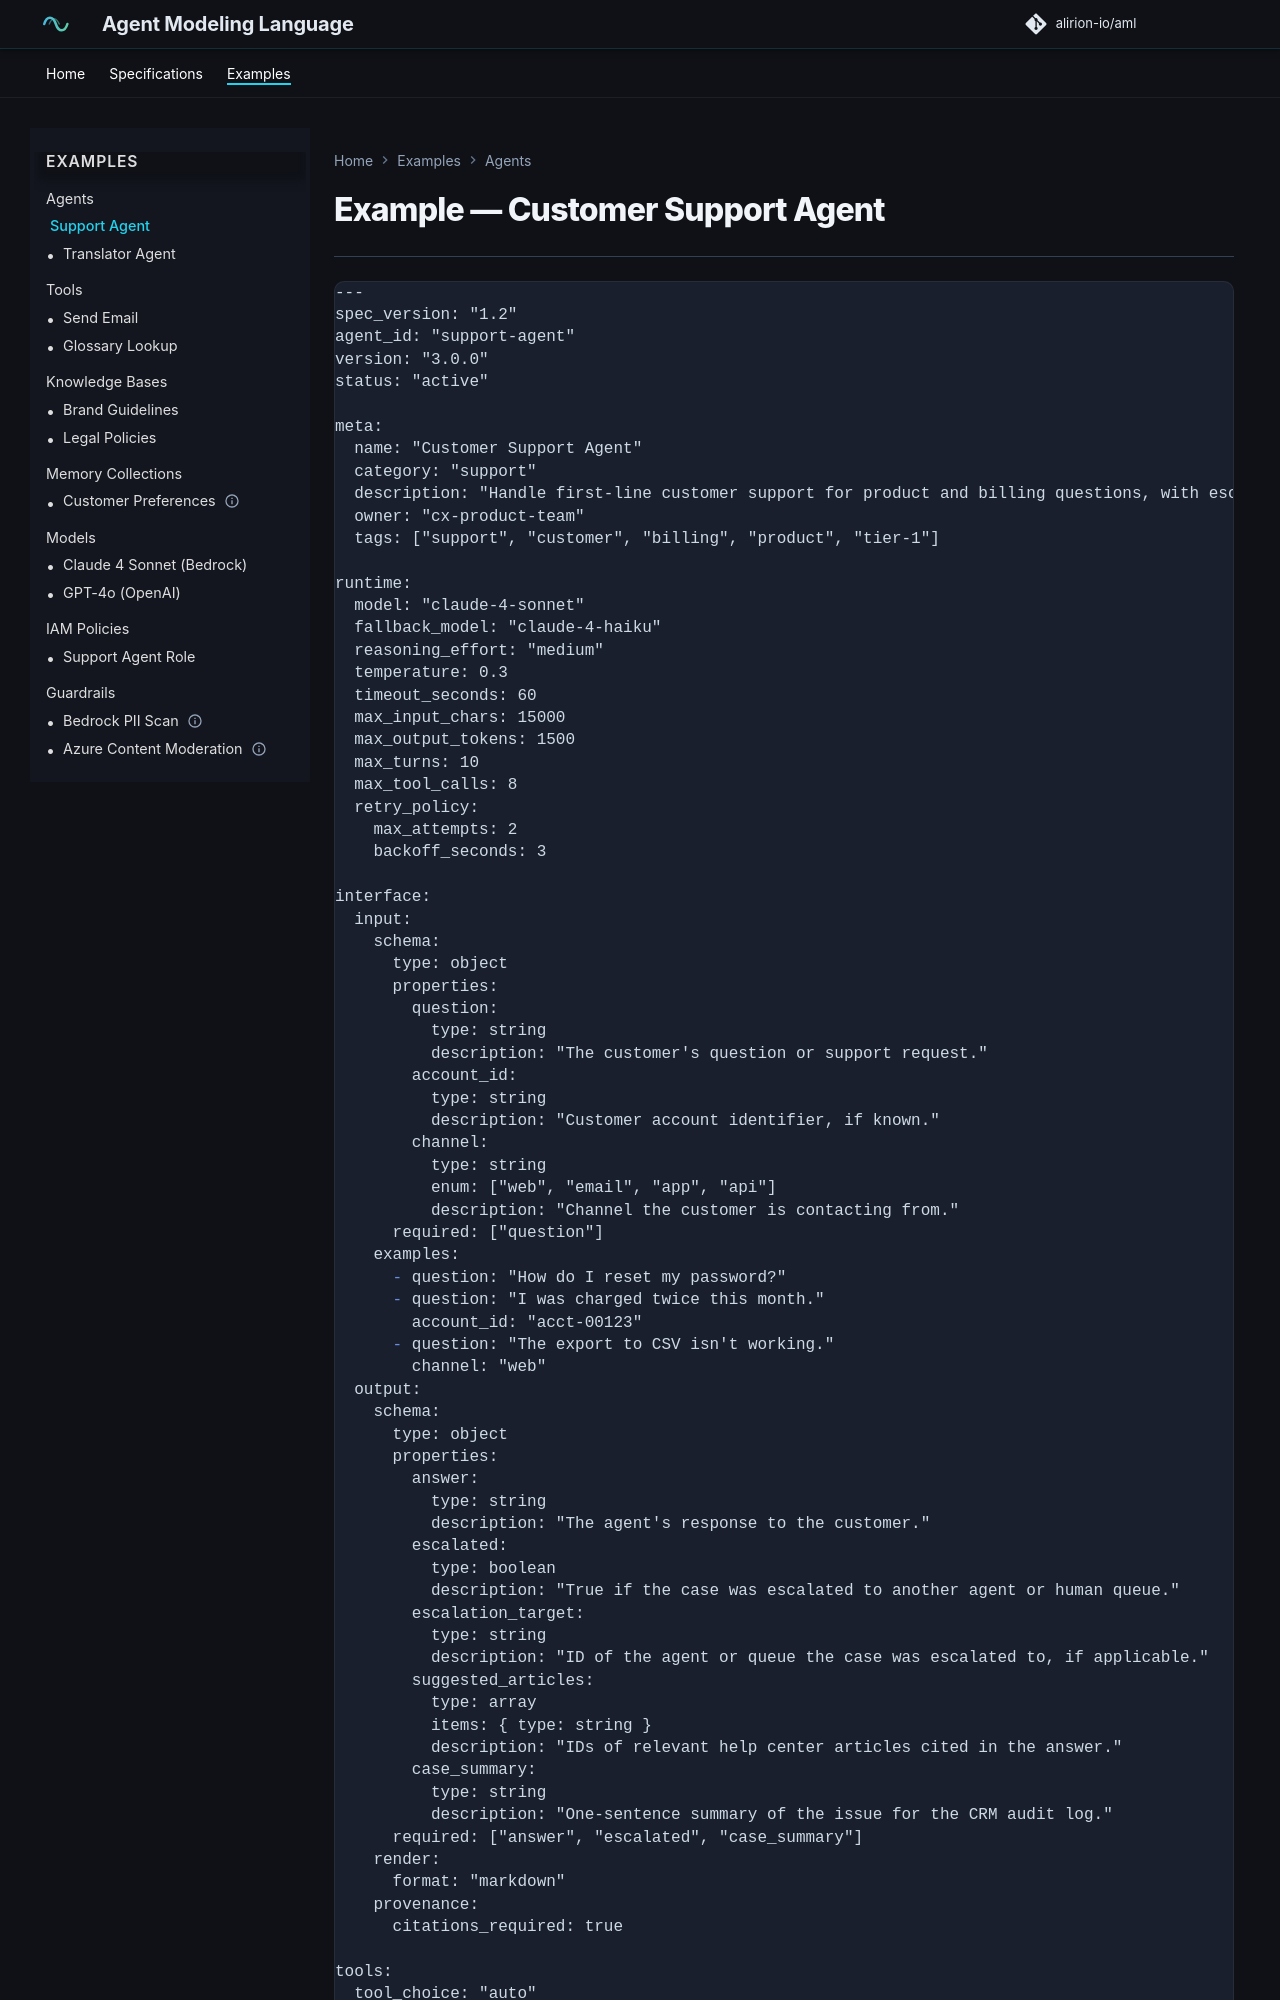

repository: alirion-io/aml · page: examples/agents/support-agent.agent/index.html · generator: mkdocs

# Example — Customer Support Agent

---

```markdown
---
spec_version: "1.2"
agent_id: "support-agent"
version: "3.0.0"
status: "active"

meta:
  name: "Customer Support Agent"
  category: "support"
  description: "Handle first-line customer support for product and billing questions, with escalation to specialist agents and human reviewers."
  owner: "cx-product-team"
  tags: ["support", "customer", "billing", "product", "tier-1"]

runtime:
  model: "claude-4-sonnet"
  fallback_model: "claude-4-haiku"
  reasoning_effort: "medium"
  temperature: 0.3
  timeout_seconds: 60
  max_input_chars: 15000
  max_output_tokens: 1500
  max_turns: 10
  max_tool_calls: 8
  retry_policy:
    max_attempts: 2
    backoff_seconds: 3

interface:
  input:
    schema:
      type: object
      properties:
        question:
          type: string
          description: "The customer's question or support request."
        account_id:
          type: string
          description: "Customer account identifier, if known."
        channel:
          type: string
          enum: ["web", "email", "app", "api"]
          description: "Channel the customer is contacting from."
      required: ["question"]
    examples:
      - question: "How do I reset my password?"
      - question: "I was charged twice this month."
        account_id: "acct-00123"
      - question: "The export to CSV isn't working."
        channel: "web"
  output:
    schema:
      type: object
      properties:
        answer:
          type: string
          description: "The agent's response to the customer."
        escalated:
          type: boolean
          description: "True if the case was escalated to another agent or human queue."
        escalation_target:
          type: string
          description: "ID of the agent or queue the case was escalated to, if applicable."
        suggested_articles:
          type: array
          items: { type: string }
          description: "IDs of relevant help center articles cited in the answer."
        case_summary:
          type: string
          description: "One-sentence summary of the issue for the CRM audit log."
      required: ["answer", "escalated", "case_summary"]
    render:
      format: "markdown"
    provenance:
      citations_required: true
